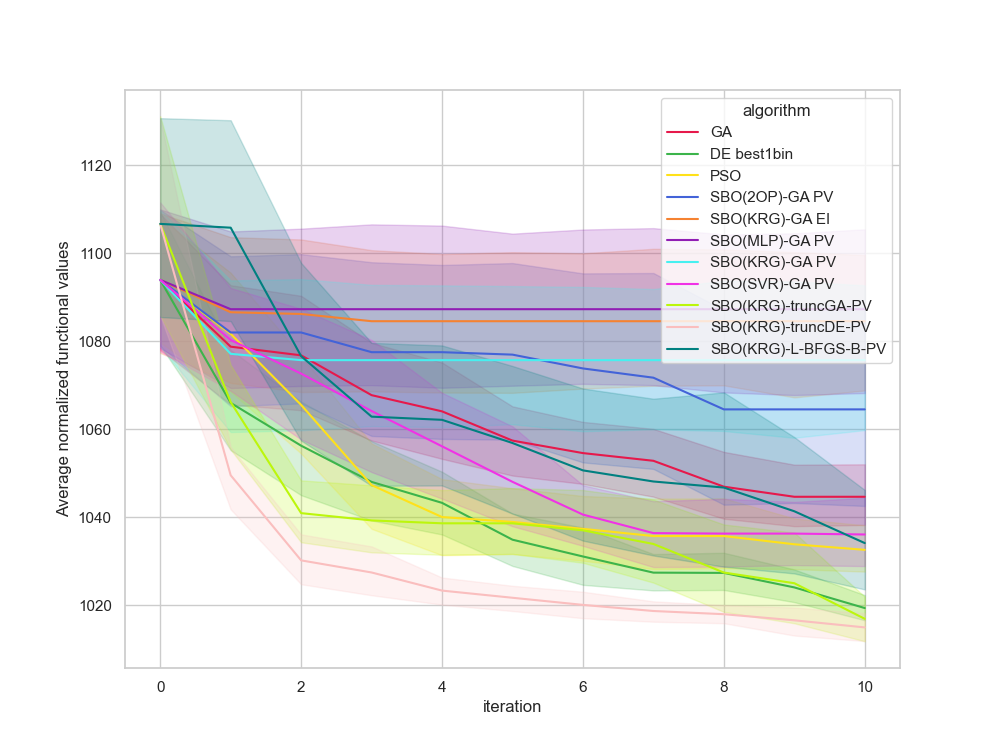

The table this chart was drawn from, first rows:
, Unnamed: 0, value, iteration, algorithm, replicate
0, 0, 1124, 0, GA, 0
1, 1, 1124, 1, GA, 0
2, 2, 1123, 2, GA, 0
3, 3, 1071, 3, GA, 0
4, 4, 1071, 4, GA, 0
5, 5, 1071, 5, GA, 0
6, 6, 1062, 6, GA, 0
7, 7, 1062, 7, GA, 0
8, 8, 1062, 8, GA, 0
9, 9, 1041, 9, GA, 0
10, 10, 1041, 10, GA, 0
11, 11, 1080, 0, GA, 1
12, 12, 1058, 1, GA, 1
13, 13, 1058, 2, GA, 1
14, 14, 1055, 3, GA, 1
15, 15, 1055, 4, GA, 1
16, 16, 1055, 5, GA, 1
17, 17, 1055, 6, GA, 1
18, 18, 1051, 7, GA, 1
19, 19, 1051, 8, GA, 1
20, 20, 1051, 9, GA, 1
21, 21, 1051, 10, GA, 1
22, 22, 1050, 0, GA, 2
23, 23, 1050, 1, GA, 2
24, 24, 1047, 2, GA, 2
25, 25, 1047, 3, GA, 2
26, 26, 1047, 4, GA, 2
27, 27, 1047, 5, GA, 2
28, 28, 1047, 6, GA, 2
29, 29, 1047, 7, GA, 2
30, 30, 1039, 8, GA, 2
31, 31, 1039, 9, GA, 2
32, 32, 1039, 10, GA, 2
33, 33, 1081, 0, GA, 3
34, 34, 1073, 1, GA, 3
35, 35, 1073, 2, GA, 3
36, 36, 1073, 3, GA, 3
37, 37, 1073, 4, GA, 3
38, 38, 1069, 5, GA, 3
39, 39, 1069, 6, GA, 3
40, 40, 1069, 7, GA, 3
41, 41, 1069, 8, GA, 3
42, 42, 1069, 9, GA, 3
43, 43, 1069, 10, GA, 3
44, 44, 1100, 0, GA, 4
45, 45, 1064, 1, GA, 4
46, 46, 1064, 2, GA, 4
47, 47, 1058, 3, GA, 4
48, 48, 1053, 4, GA, 4
49, 49, 1053, 5, GA, 4
50, 50, 1046, 6, GA, 4
51, 51, 1046, 7, GA, 4
52, 52, 1046, 8, GA, 4
53, 53, 1044, 9, GA, 4
54, 54, 1044, 10, GA, 4
55, 55, 1118, 0, GA, 5
56, 56, 1091, 1, GA, 5
57, 57, 1091, 2, GA, 5
58, 58, 1091, 3, GA, 5
59, 59, 1073, 4, GA, 5
... 1,150 more rows
